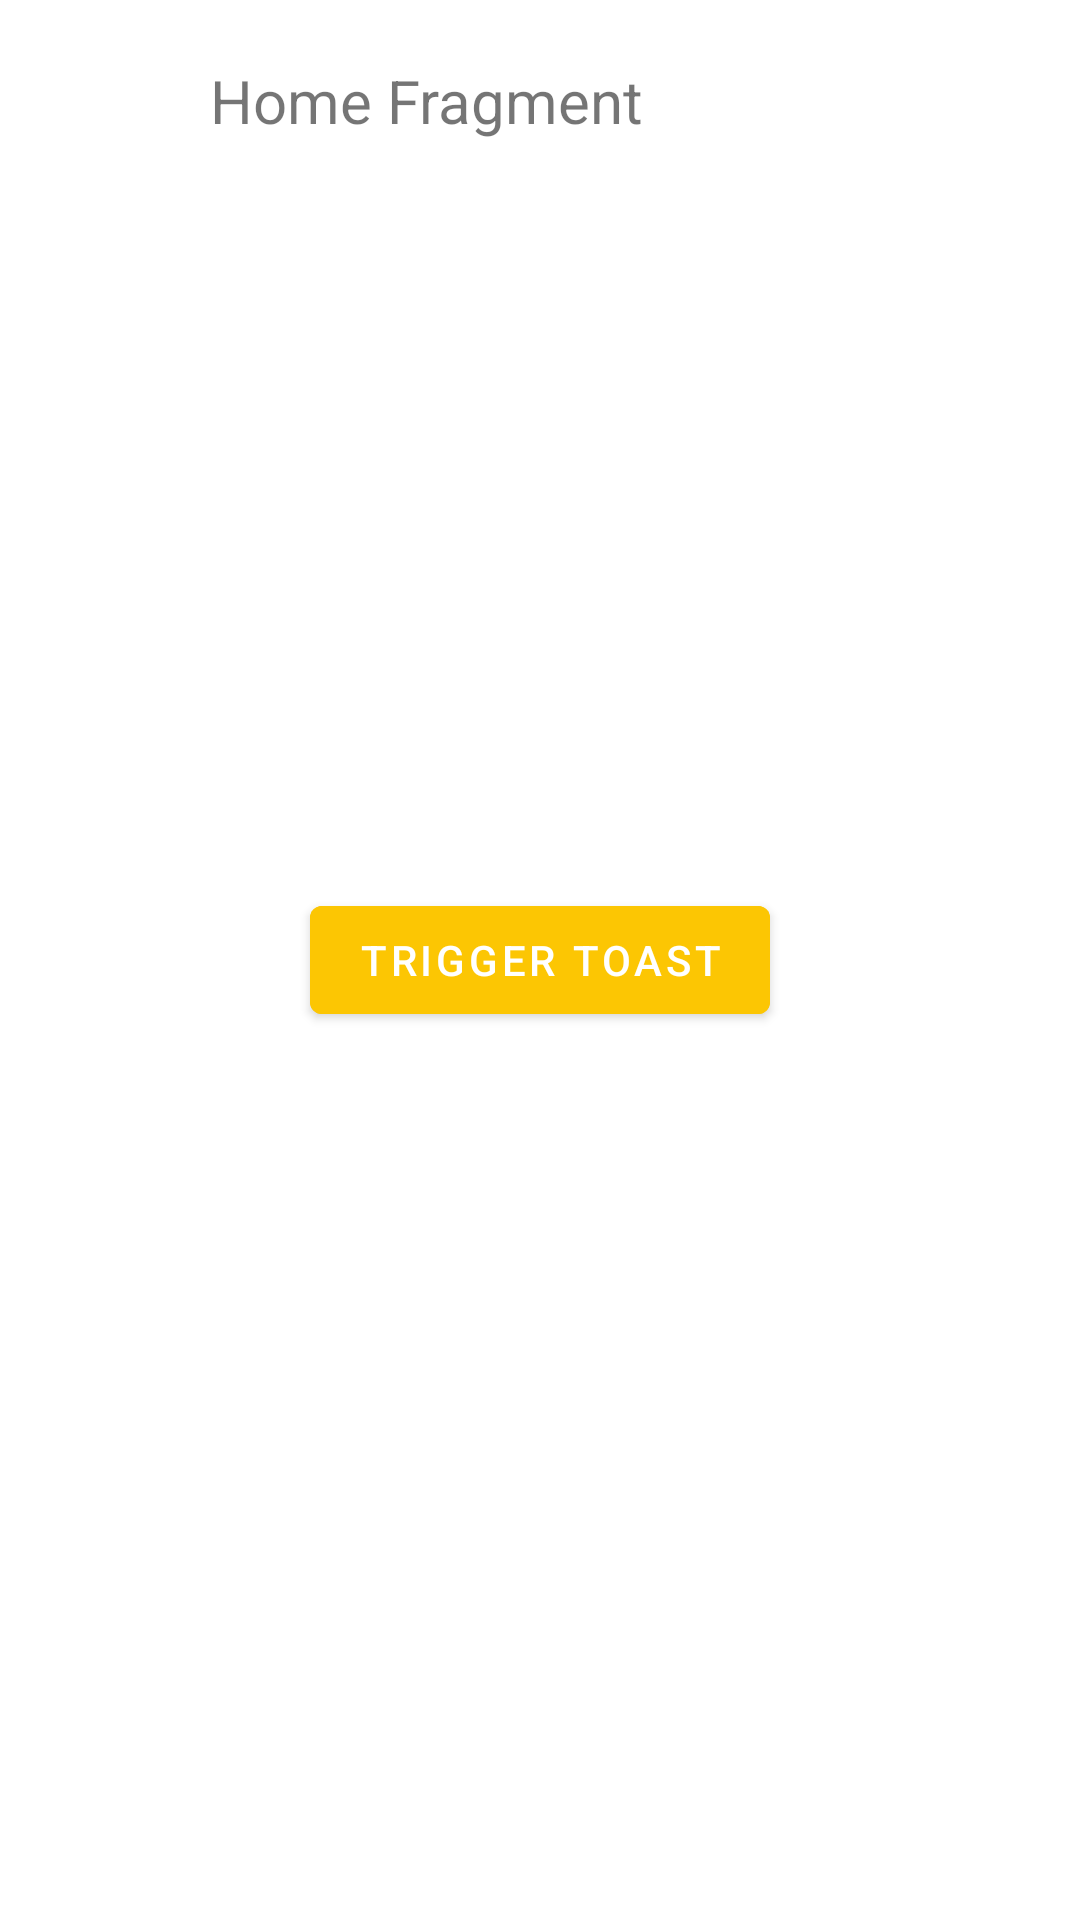

This screen was rendered from an Android layout file. Write that file and the resources it references.
<!-- AndroidManifest.xml: application theme Theme.Asslen45 -->
<!-- res/layout/fragment_nav__home.xml -->
<?xml version="1.0" encoding="utf-8"?>
<androidx.constraintlayout.widget.ConstraintLayout
    xmlns:android="http://schemas.android.com/apk/res/android"
    xmlns:app="http://schemas.android.com/apk/res-auto"
    android:layout_width="match_parent"
    android:layout_height="match_parent">

    <TextView
        android:id="@+id/text_indicator"
        android:layout_width="wrap_content"
        android:layout_height="wrap_content"
        android:text="Home Fragment"
        android:textSize="20sp"
        app:layout_constraintTop_toTopOf="parent"
        app:layout_constraintStart_toStartOf="parent"
        android:layout_marginTop="20dp"
        android:layout_marginLeft="70dp"

        />

    <com.google.android.material.button.MaterialButton
        android:id="@+id/btn_trigger_toast"
        android:layout_width="wrap_content"
        android:layout_height="wrap_content"
        android:backgroundTint="#fcc603"
        android:text="TRIGGER TOAST"
        app:layout_constraintBottom_toBottomOf="parent"
        app:layout_constraintEnd_toEndOf="parent"
        app:layout_constraintStart_toStartOf="parent"
        app:layout_constraintTop_toTopOf="parent" />

</androidx.constraintlayout.widget.ConstraintLayout>
<!-- resources referenced by this layout -->
<resources>
  <style name="Theme.Asslen45" parent="Base.Theme.Asslen45" />
  <style name="Base.Theme.Asslen45" parent="Theme.MaterialComponents.DayNight.NoActionBar">
          
          
      </style>
</resources>
